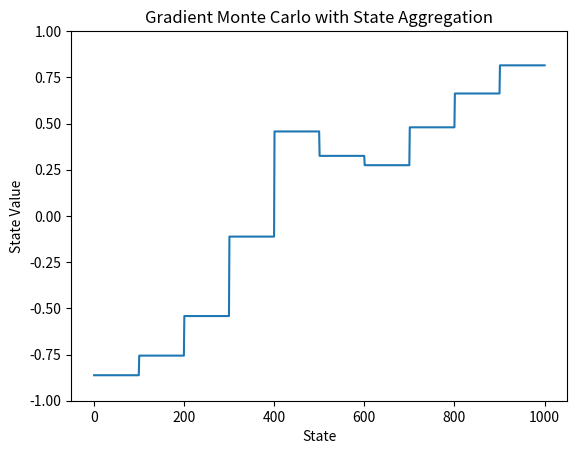

Source code (Python):
import numpy as np
import random
import pandas as pd
import matplotlib.pyplot as plt

WIN_STATE = 1001
LOSE_STATE = 0
actions = ["left","right"]
no_states = 1002
START = 500
jump_size = 100
no_features = 2

class AGENT:
    
    def __init__(self, epsilon, iterations, alpha, gamma):

        self.weights = np.zeros([int((WIN_STATE-1-LOSE_STATE)//no_aggregation),1])
        
        self.mu = np.zeros([int((WIN_STATE-1-LOSE_STATE)//no_aggregation),1])

        for i in range(iterations):
            
            self.CurrentState = START
            
            steps, G = AGENT.Cumulative_Reward(self, gamma)
            self = AGENT.mu_Update(self, steps)
            self = AGENT.Weight_Update(self, steps, G, alpha)
            # Update state values
        
        self = AGENT.StateValue_update(self)
        
        
    
    def StateValue_update(self):

        self.StateValues = np.zeros([int(WIN_STATE-1-LOSE_STATE),2])

        for i in range(int(WIN_STATE-1-LOSE_STATE)):
            self.StateValues[i,0] = i + 1
            self.StateValues[i,1] = self.weights[int(i//no_aggregation)]

        return self
    
    def Policy(self, epsilon):
        
        act = random.choice(actions)
        hops = random.randint(1,(jump_size+1))
        
        return act, hops
    
    def Next_State(self, act, hops):
        
        if act == "left":
            
            Next_state = self.CurrentState - hops
            
            if Next_state <= 0:
                Next_state = LOSE_STATE

            
        elif act == "right":
            
            Next_state = self.CurrentState + hops
            
            if Next_state >= (no_states-1):
                Next_state = WIN_STATE
            
        self.CurrentState = Next_state
        
        return self
    
    def Reward(self):
        
        if self.CurrentState == WIN_STATE:
            R = 1
        elif self.CurrentState == LOSE_STATE:
            R = -1
        else:
            R = 0
            
        return R
    
    def mu_Update(self, steps):
        
        for i in range(len(steps)):
            
            self.mu[int((steps[i]-1)//no_aggregation)] += 1
        
        return self
        
    
    
    def Cumulative_Reward(self, gamma):
        
        steps = list()
        R = list()
        
        while (self.CurrentState != WIN_STATE) and (self.CurrentState != LOSE_STATE):
            
                # Add state to list
                steps.append(self.CurrentState)
                
                act, hops = AGENT.Policy(self,epsilon)
                self = AGENT.Next_State(self,act,hops)
                
                R.append(AGENT.Reward(self))
                
        G = list()
        R.reverse()
        steps.reverse()


        G_val = R[0]
        G.append(G_val)
        
        # Calculate reward for each visited state
        for i in range(len(R)-1):
            
            G_val = gamma*G_val + R[i+1]
            G.append(G_val)
        
        return steps, G


    def Weight_Update(self,steps,G,alpha):
        

        for i in range(len(steps)):
            
            x = np.zeros([int((WIN_STATE-1-LOSE_STATE)//no_aggregation),1]) 
            x[int((steps[i]-1)//no_aggregation)] = 1
            v_hat = self.weights*x
            
            mu = self.mu[int((steps[i]-1)//no_aggregation)]/np.sum(self.mu)
            
            self.weights = self.weights + mu*alpha*(G[i] - v_hat)*x

        
        return self
    

no_aggregation = 100
iterations = 10000
epsilon = 0.1
alpha = 0.05
gamma = 1
ag = AGENT(epsilon,iterations, alpha, gamma)

# Plot State Values - aggregated
plt.plot(ag.StateValues[:,0],ag.StateValues[:,1])
plt.title('Gradient Monte Carlo with State Aggregation')
plt.xlabel('State')
plt.ylabel('State Value')
plt.ylim(-1,1)
plt.show()

# Plot mu values (frequency of state occurances)
plt.plot(ag.mu)
plt.show()
